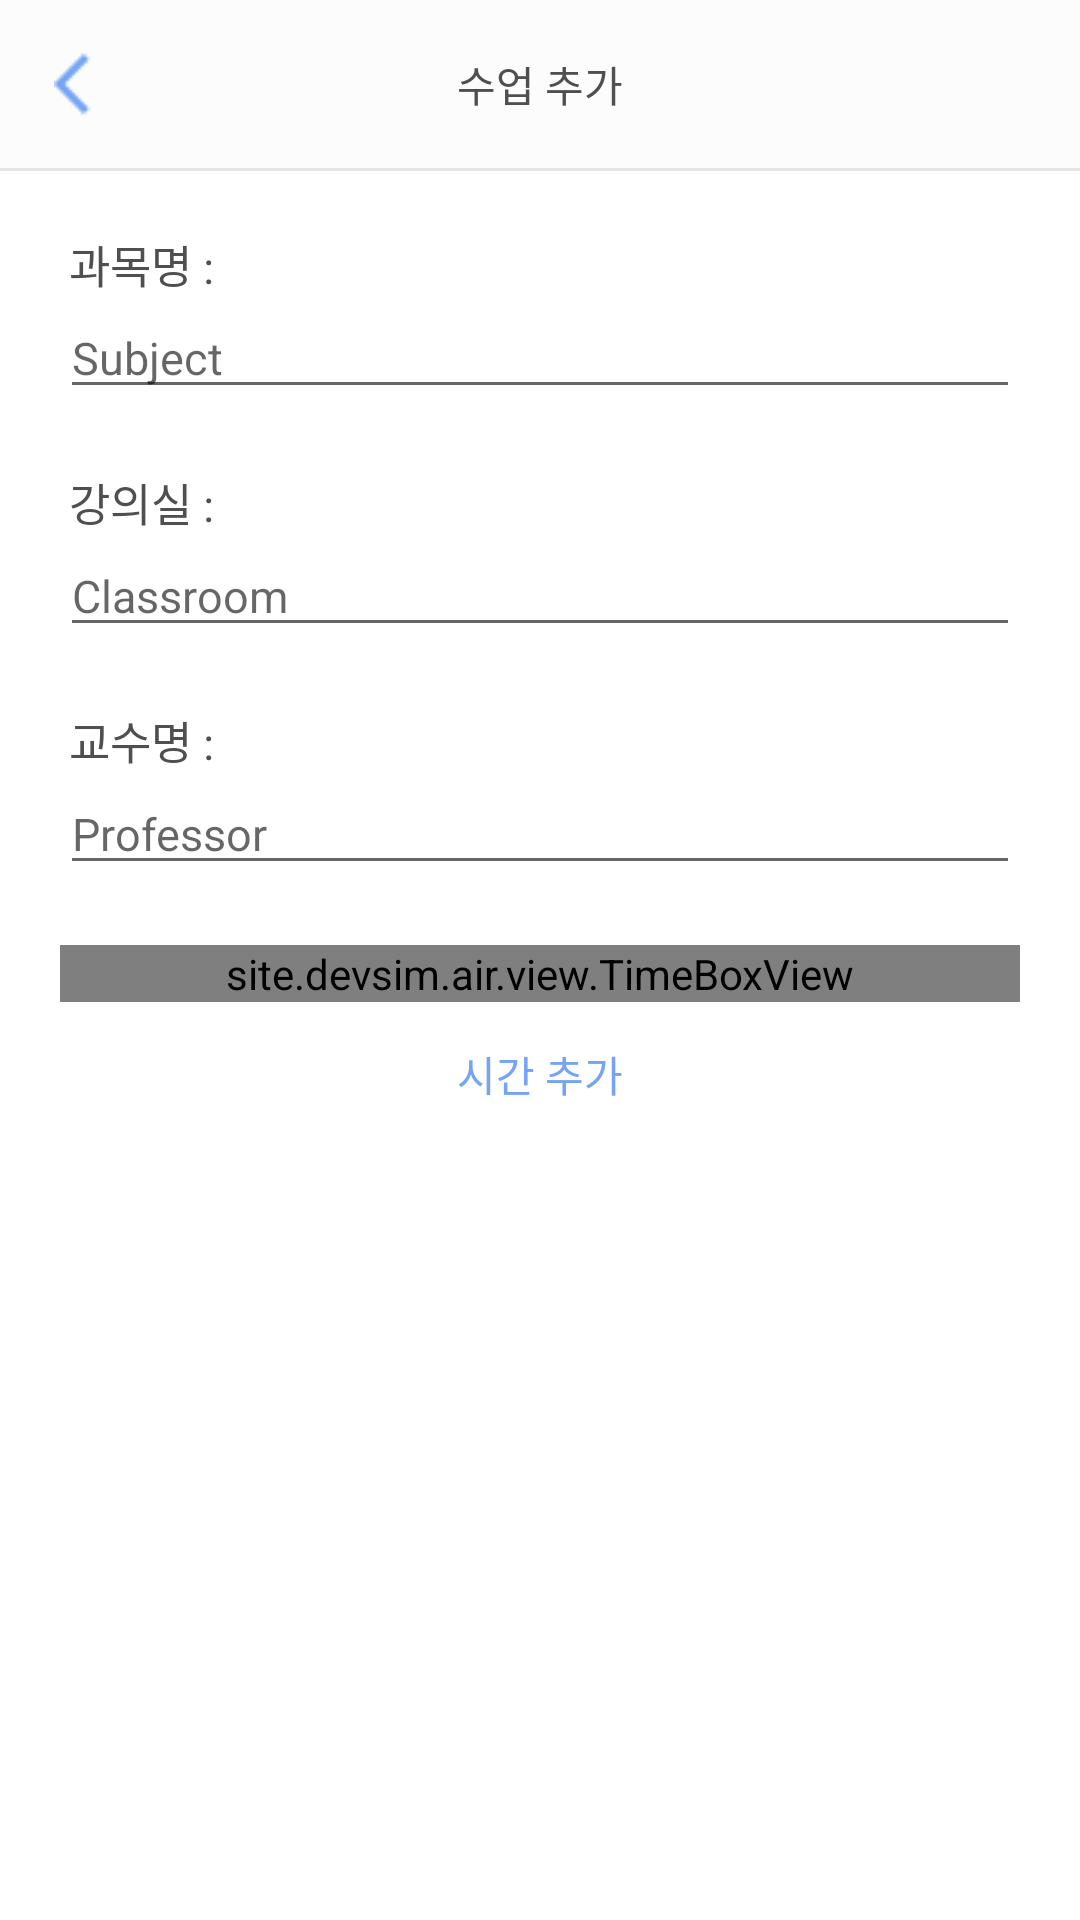

Reconstruct the res/layout file that produces this screen, plus the resources it refers to.
<!-- AndroidManifest.xml: application theme AppTheme -->
<!-- res/layout/activity_time_picker.xml -->
<?xml version="1.0" encoding="utf-8"?>
<LinearLayout xmlns:android="http://schemas.android.com/apk/res/android"
    xmlns:app="http://schemas.android.com/apk/res-auto"
    xmlns:tools="http://schemas.android.com/tools"
    android:layout_width="match_parent"
    android:layout_height="match_parent"
    android:orientation="vertical"
    tools:context=".EditActivity"
    android:focusable="true"
    android:focusableInTouchMode="true"
    >

    <include layout="@layout/time_picker_actionbar"/>

    <ScrollView
        android:layout_width="match_parent"
        android:layout_height="match_parent"
        android:padding="20dp"
        android:background="#ffffff"
        >

        <LinearLayout
            android:layout_width="match_parent"
            android:layout_height="match_parent"
            android:orientation="vertical"
            >
            <TextView
                android:layout_width="wrap_content"
                android:layout_height="wrap_content"
                android:text="과목명 :"
                android:textSize="@dimen/editTextSize"
                android:paddingLeft="3dp"
                android:textColor="@color/colorWeakBlack"
                />
            <EditText
                android:id="@+id/class_title"
                android:layout_width="match_parent"
                android:layout_height="wrap_content"
                android:hint="Subject"
                android:textSize="@dimen/editTextSize"
                android:layout_marginBottom="20dp"
                android:textColor="@color/colorWeakBlack"
                />
            <TextView
                android:layout_width="wrap_content"
                android:layout_height="wrap_content"
                android:text="강의실 :"
                android:textSize="@dimen/editTextSize"
                android:paddingLeft="3dp"
                android:textColor="@color/colorWeakBlack"
                />
            <EditText
                android:id="@+id/class_place"
                android:layout_width="match_parent"
                android:layout_height="wrap_content"
                android:hint="Classroom"
                android:textSize="@dimen/editTextSize"
                android:layout_marginBottom="20dp"
                android:textColor="@color/colorWeakBlack"
                />
            <TextView
                android:layout_width="wrap_content"
                android:layout_height="wrap_content"
                android:text="교수명 :"
                android:textSize="@dimen/editTextSize"
                android:paddingLeft="3dp"
                android:textColor="@color/colorWeakBlack"
                />
            <EditText
                android:id="@+id/professor_name"
                android:layout_width="match_parent"
                android:layout_height="wrap_content"
                android:hint="Professor"
                android:textSize="@dimen/editTextSize"
                android:layout_marginBottom="20dp"
                android:textColor="@color/colorWeakBlack"
                />

            <site.devsim.air.view.TimeBoxView
                android:id="@+id/time_box"
                android:layout_width="match_parent"
                android:layout_height="wrap_content"
                android:orientation="vertical"
                />
            <Button
                android:id="@+id/add_time"
                android:layout_width="match_parent"
                android:layout_height="wrap_content"
                android:background="@android:color/transparent"
                android:text="시간 추가"
                android:textColor="@color/colorMain"
                />

        </LinearLayout>
    </ScrollView>
</LinearLayout>
<!-- res/layout/time_picker_actionbar.xml (included above) -->
<?xml version="1.0" encoding="utf-8"?>
<merge xmlns:android="http://schemas.android.com/apk/res/android">
    <LinearLayout
        android:layout_width="match_parent"
        android:layout_height="wrap_content"
        android:orientation="vertical"
        android:background="@color/colorHeader"
        >
        <RelativeLayout
            android:layout_width="match_parent"
            android:layout_height="56dp"
            android:gravity="center_vertical"
            >
            <LinearLayout
                android:id="@+id/back"
                android:layout_width="60dp"
                android:layout_height="match_parent"
                android:layout_alignParentLeft="true"
                android:orientation="vertical"
                android:gravity="center"
                >
            <ImageView
                android:layout_width="wrap_content"
                android:layout_height="wrap_content"
                android:background="@drawable/baseline_arrow_back_ios_black_24"
                android:backgroundTint="@color/colorMain"
                />
            </LinearLayout>

            <TextView
                android:id="@+id/title"
                android:layout_width="wrap_content"
                android:layout_height="match_parent"
                android:text="수업 추가"
                android:textColor="@color/colorWeakBlack"
                android:gravity="center"
                android:layout_centerHorizontal="true"
                />

            <LinearLayout
                android:id="@+id/delete"
                android:layout_width="46dp"
                android:layout_height="match_parent"
                android:layout_toLeftOf="@id/add"
                android:orientation="vertical"
                android:gravity="center"
                android:visibility="gone"
                >
            <ImageView
                android:layout_width="wrap_content"
                android:layout_height="wrap_content"
                android:background="@drawable/baseline_delete_outline_black_24"
                android:backgroundTint="@color/colorMain"
                />
            </LinearLayout>

            <LinearLayout
                android:id="@+id/add"
                android:layout_width="46dp"
                android:layout_height="match_parent"
                android:layout_alignParentRight="true"
                android:orientation="vertical"
                android:gravity="center"
                >
            <ImageView
                android:layout_width="wrap_content"
                android:layout_height="wrap_content"
                android:background="@drawable/baseline_done_black_24"
                android:backgroundTint="@color/colorMain"
                />
            </LinearLayout>
        </RelativeLayout>

        <LinearLayout
            android:layout_width="match_parent"
            android:layout_height="1dp"
            android:background="#e5e5e5"
            ></LinearLayout>
    </LinearLayout>


</merge>
<!-- resources referenced by this layout -->
<resources>
  <color name="colorHeader">#fcfcfc</color>
  <color name="colorMain">#74a4f3</color>
  <color name="colorWeakBlack">#4f4f4f</color>
  <dimen name="editTextSize">15dp</dimen>
  <!-- drawable baseline_arrow_back_ios_black_24: png bitmap (drawable-mdpi, 156 bytes) -->
  <style name="AppTheme" parent="Theme.AppCompat.Light.NoActionBar">
          
          <item name="colorPrimary">@color/colorPrimary</item>
          <item name="colorPrimaryDark">@color/colorPrimaryDark</item>
          <item name="colorAccent">@color/colorMain</item>
      </style>
  <color name="colorPrimary">#008577</color>
  <color name="colorPrimaryDark">@color/colorMain</color>
</resources>
